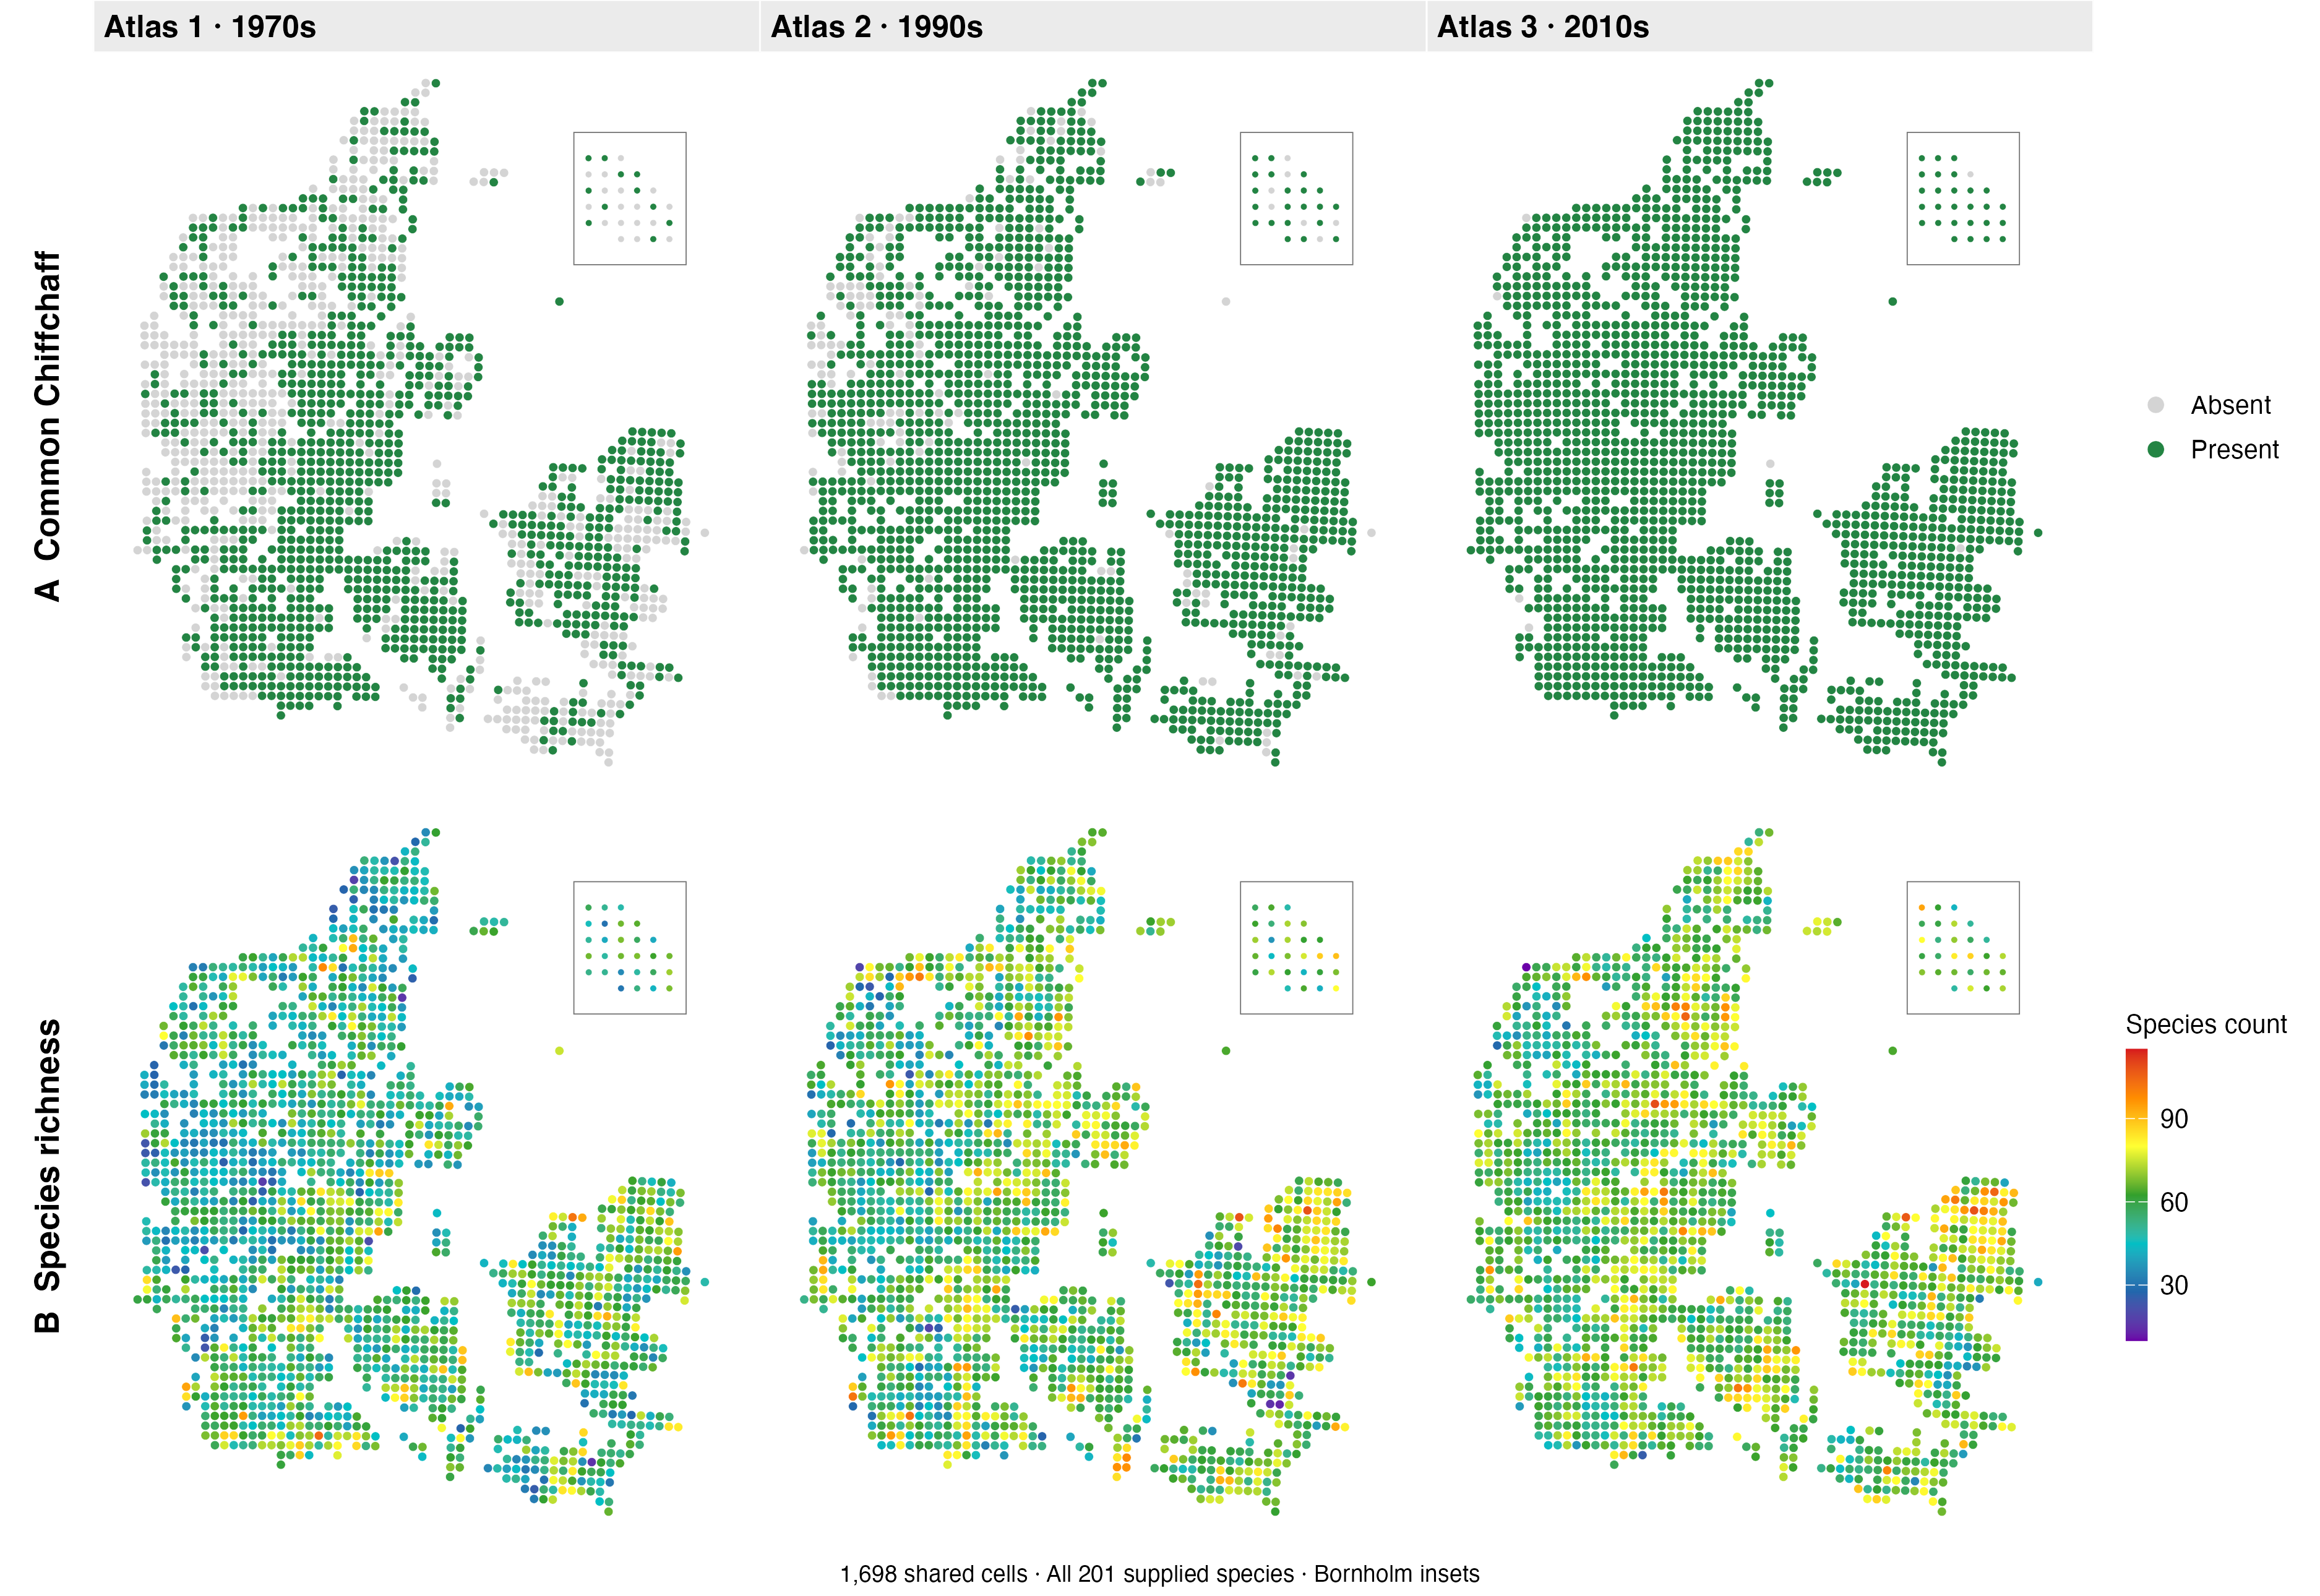

Write R code to recreate this figure.
# Run from repository root:
# Rscript scripts/5-vis/env-viz/atlas-chiffchaff-richness-panels.R
# Recorded Chiffchaff and richness (A–B); all species; PNG only.
suppressPackageStartupMessages({library(sf); library(ggplot2); library(cowplot)})
out_dir <- 'scripts/5-vis/env-viz'
# Reuse the exact land/effort/common-cell selection from 1-atlas-analyses.
# This loader performs no minimum-occurrence species filtering and writes nothing.
input <- 'scripts/1-atlas-analyses/homogenization/homogenization-data.R'
atlas_data <- new.env(parent=globalenv())
sys.source(input,envir=atlas_data)
shared <- atlas_data$sites
ids <- unlist(lapply(1:3,function(a) paste0(shared,'_',a)))
d <- atlas_data$design[match(ids,atlas_data$design$survey),,drop=FALSE]
rownames(d) <- d$survey
Y <- as.matrix(atlas_data$y[ids,,drop=FALSE])
env <- atlas_data$environment[match(ids,atlas_data$environment$survey),,drop=FALSE]
# Preserve model cover definitions, but not the model input's complete-predictor
# or species-frequency exclusions. Missing climate remains explicitly missing.
X <- data.frame(tmean_breeding=env$tmean_breeding,prec_breeding=env$prec_breeding,
  hh=env$hh,perc_cropland=env$pct_class_22,perc_urban=env$pct_class_11,
  perc_pasture=env$pct_class_33,perc_grass_shrub=env$pct_class_55,
  perc_forest_deciduous=env$pct_class_43+env$pct_class_44,
  perc_forest_evergreen=env$pct_class_42+env$pct_class_41,
  perc_forest_mixed_other=env$pct_class_40+env$pct_class_45,row.names=ids)
stopifnot(identical(rownames(d),rownames(X)),identical(rownames(d),rownames(Y)),
  !anyDuplicated(d[c('site','atlas')]),!anyNA(Y),all(Y %in% 0:1),
  all(table(d$site)==3),all(table(d$atlas)==length(shared)),
  all(d$lon>7 & d$lon<16),all(d$lat>54 & d$lat<59))
# Raw studyDesign coordinates already use geographic degrees.
stopifnot('Phylloscopus_collybita' %in% colnames(Y))
d$chiffchaff <- factor(Y[,'Phylloscopus_collybita'],levels=0:1,
                       labels=c('Absent','Present'))
d$richness <- rowSums(Y)
d$temperature <- X$tmean_breeding; d$precipitation <- X$prec_breeding
d$heterogeneity <- X$hh
# Dominance is defined only among the seven land-cover predictors in X.
# Preserve the model's three separate forest groups and their exact values.
cover_labels <- c(perc_cropland='Cropland',perc_urban='Urban',
  perc_pasture='Pasture',perc_grass_shrub='Grass / shrub',
  perc_forest_deciduous='Deciduous forest',
  perc_forest_evergreen='Evergreen forest',
  perc_forest_mixed_other='Mixed / other forest')
stopifnot(setequal(grep('^perc_',names(X),value=TRUE),names(cover_labels)))
cover <- X[,names(cover_labels),drop=FALSE]
names(cover) <- unname(cover_labels)
stopifnot(all(is.finite(as.matrix(cover))),all(rowSums(cover)>0))
# Ties retain the first predictor in the documented order above.
d$landuse <- factor(names(cover)[max.col(as.matrix(cover),ties.method='first')],
                    levels=names(cover))
# Exact category colours from vp-distributions/vp-geom-sankey-bump.R.
palette <- c(Cropland='goldenrod1',Urban='snow3',Pasture='darkorange',
             'Grass / shrub'='#B39DDB','Deciduous forest'='#A6D96A',
             'Evergreen forest'='#006400','Mixed / other forest'='#87CEEB')
continuous_palettes <- list(
  richness=c('#6A00A8','#2166AC','#00BFC4','#33A02C','#FFFF33','#FF8C00','#D7191C'),
  temperature=c('#081D58','#1597A5','#25C9BC',
                '#E9B52F','#EE8A33','#E77BA5','#D73045','#67001F'),
  precipitation=c('#8C510A','#5AB4AC','#2166AC'),
  heterogeneity=c('#FFFFCC','#78C679','#006837','#8ECAE6','#084081'))
variables <- c('chiffchaff','richness','temperature','precipitation','heterogeneity','landuse')
titles <- c('Common Chiffchaff','Species richness','Temperature','Precipitation','Landscape heterogeneity','Dominant land use')
units <- c(richness='Species count',temperature='°C · March–June',
           precipitation='mm · March–June',heterogeneity='Simpson diversity',landuse='')
mainland <- c(xmin=7.95,xmax=13,ymin=54.4,ymax=57.85)
bornholm <- c(xmin=14.65,xmax=15.2,ymin=54.95,ymax=55.32)
limits <- lapply(d[c('richness','temperature','precipitation','heterogeneity')],range,na.rm=TRUE)
model_groups <- levels(d$landuse)
point_map <- function(a,v,bbox=mainland,border=FALSE) {
  z <- d[as.character(d$atlas)==as.character(a),,drop=FALSE]
  p <- ggplot(z,aes(lon,lat,fill=.data[[v]])) +
    geom_point(shape=21,colour='white',stroke=.08,size=1.12) +
    coord_quickmap(xlim=bbox[c('xmin','xmax')],ylim=bbox[c('ymin','ymax')],expand=FALSE) +
    theme_void(base_size=10) + theme(legend.position='none',
      plot.background=element_rect(fill='white',colour=NA),plot.margin=margin(0,0,0,0),
      panel.border=if(border) element_rect(fill=NA,colour='grey45',linewidth=.4) else element_blank())
  if(v=='chiffchaff') p + scale_fill_manual(
    values=c(Absent='#D4D4D4',Present='#238443'),drop=FALSE,name=NULL)
  else if(v=='landuse') p + scale_fill_manual(values=palette,breaks=model_groups,drop=FALSE,name=NULL)
  else p + scale_fill_gradientn(colours=continuous_palettes[[v]],
    limits=limits[[v]],name=units[[v]])
}

heading <- function(label,size=13) ggdraw() + draw_label(label,x=.015,hjust=0,
  fontface='bold',size=size) + theme(plot.background=element_rect(fill='grey92',colour='white'))
inset_map <- function(main,inset) ggdraw(main) + draw_plot(inset,x=.72,y=.70,width=.17,height=.21)
# A–B share one atlas header row. Rotated titles and right-hand legends
# allow the maps to occupy the full height without repeated panel strips.
status_row <- function(v,title) {
  panels <- lapply(1:3,function(a) inset_map(
    point_map(a,v) + geom_point(aes(fill=.data[[v]]),shape=21,
      colour='white',stroke=.1,size=1.55),
    point_map(a,v,bornholm,TRUE)))
  lp <- point_map(1,v) + theme(legend.position='right',
    legend.text=element_text(size=10),legend.title=element_text(size=10),
    legend.margin=margin(0,0,0,0))
  if(v=='chiffchaff') lp <- lp + guides(fill=guide_legend(ncol=1,
    override.aes=list(size=3)))
  else lp <- lp + guides(fill=guide_colourbar(direction='vertical',
    title.position='top',barheight=unit(4,'cm'),barwidth=unit(.3,'cm')))
  label <- ggdraw() + draw_label(title,angle=90,fontface='bold',size=13)
  plot_grid(plotlist=c(list(label),panels,list(get_legend(lp))),nrow=1,
            rel_widths=c(.14,1,1,1,.34))
}
atlas_header <- plot_grid(plotlist=c(list(ggdraw()),lapply(1:3,function(a)
  heading(paste0('Atlas ',a,' · ',c('1970s','1990s','2010s')[a]),12)),list(ggdraw())),
  nrow=1,rel_widths=c(.14,1,1,1,.34))
status_foot <- ggdraw() + draw_label(sprintf('%s shared cells · All %s supplied species · Bornholm insets',
  format(length(shared),big.mark=','),ncol(Y)),size=9)
status_figure <- plot_grid(atlas_header,
  status_row('chiffchaff','A  Common Chiffchaff'),
  status_row('richness','B  Species richness'),status_foot,
  ncol=1,rel_heights=c(.07,1,1,.06))
ggsave(file.path(out_dir,'atlas-chiffchaff-richness-panels.png'),status_figure,
       width=12.5,height=8.6,dpi=300,bg='white')
